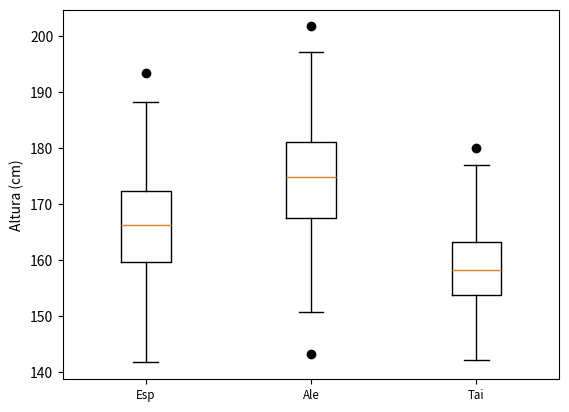

The script that saved this image:
"""
es un diagrama de caja-bigote
REVISAR

"""
import matplotlib.pyplot as plt
import numpy as np

alt_esp = np.random.randn(100)+165 + np.random.randn(100) * 10
# Creamos unos valores para la altura de 100 españolas

alt_ale = np.random.randn(100)+172 + np.random.randn(100) * 12
# Creamos unos valores para la altura de 100 alemanas

alt_tai = np.random.randn(100)+159 + np.random.randn(100) * 9
# Creamos unos valores para la altura de 100 tailandesas

plt.boxplot([alt_esp, alt_ale, alt_tai], sym = 'ko', whis = 1.5)
# El valor por defecto para los bigotes es 1.5*IQR pero lo escribimos
# explícitamente

plt.xticks([1,2,3], ['Esp', 'Ale', 'Tai'], size = 'small', color = 'k')
# Colocamos las etiquetas para cada distribución

plt.ylabel(u'Altura (cm)')

plt.show()